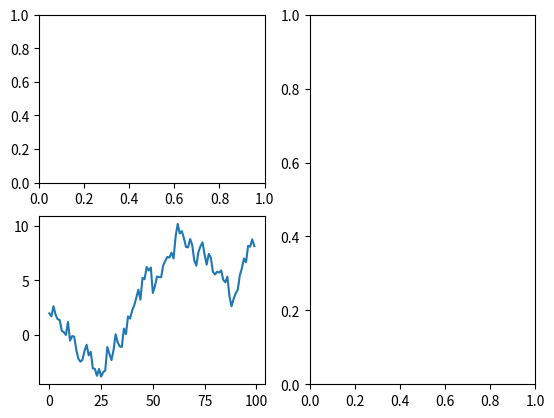
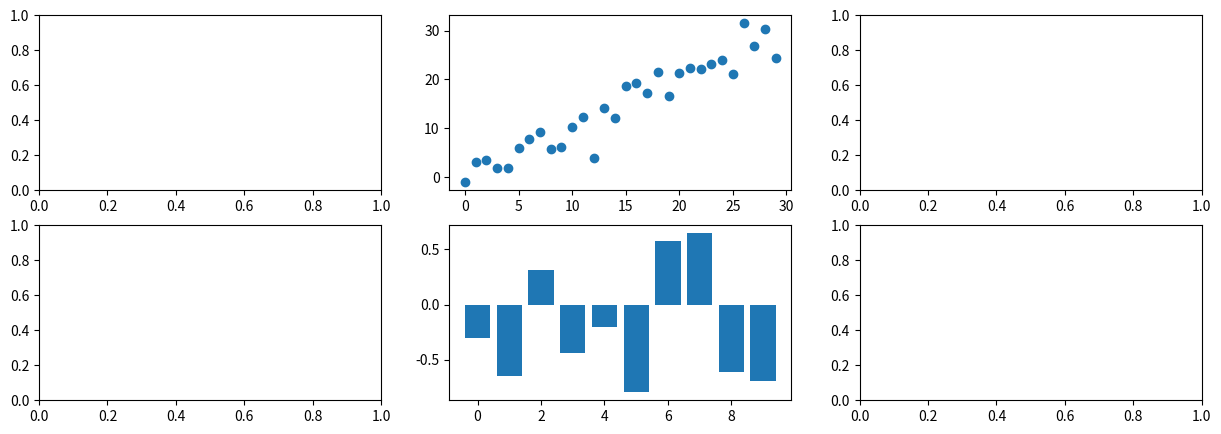
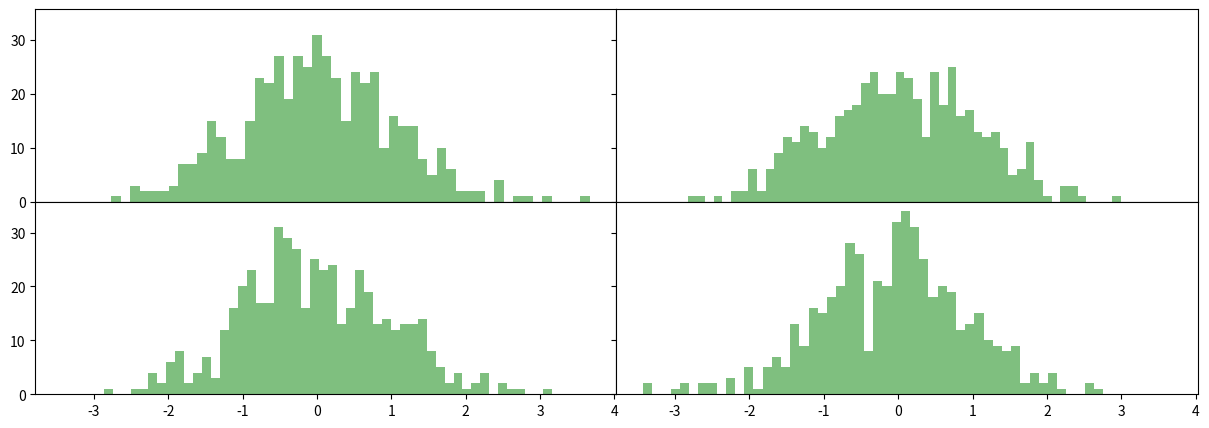
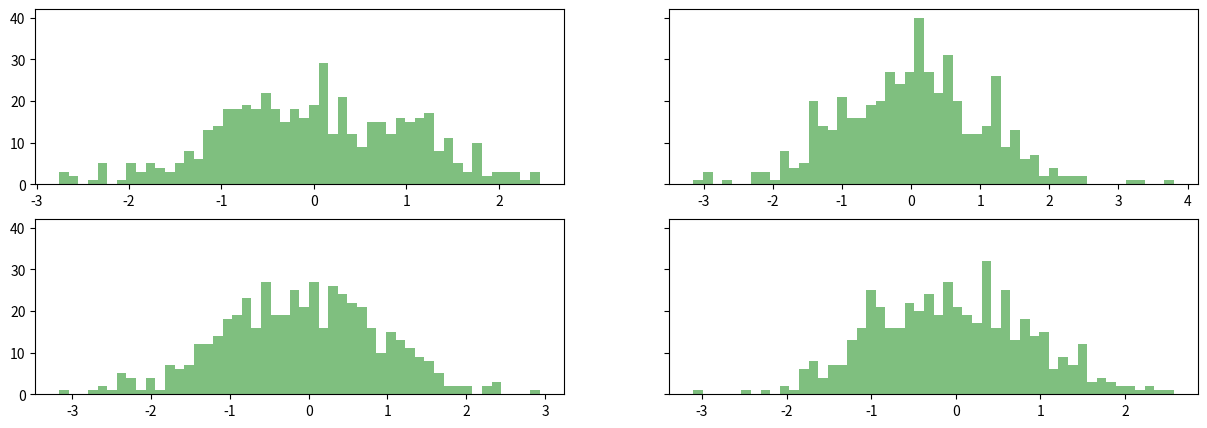

These charts were generated, in order, by the following Python code:
import matplotlib.pyplot as plt
from numpy.random import randn
import numpy as np
import pandas as pd

fig = plt.figure()
ax1 = fig.add_subplot(221)
ax2 = fig.add_subplot(222)
ax3 = fig.add_subplot(223)
ax4 = fig.add_subplot(224)



fig = plt.figure()
ax1 = fig.add_subplot(221)
ax2 = fig.add_subplot(222)
ax3 = fig.add_subplot(212)


fig = plt.figure()
ax1 = fig.add_subplot(221)
ax2 = fig.add_subplot(122)
ax3 = fig.add_subplot(223)


fig = plt.figure(figsize = (14,5))
ax1 = fig.add_subplot(221)
ax2 = fig.add_subplot(122)
ax3 = fig.add_subplot(223)

f = ax1.hist(randn(100), bins = 20, color = 'y', alpha = 0.5)
ax2.scatter(np.arange(30), np.arange(30) + 3 * randn(30))
ax3.plot(randn(100).cumsum(), 'k--')

plt.show()
plt.close()

plt.plot(randn(100).cumsum())
plt.show()

fig, axes = plt.subplots(2, 3)
fig.set_figheight(5)
fig.set_figwidth(15)

axes[0, 1].scatter(np.arange(30), np.arange(30) + 3 * randn(30))
axes[1, 1].bar(np.arange(10), randn(10))

plt.show()

fig, axes = plt.subplots(2, 2, sharex= True, sharey= True)
fig.set_figheight(5)
fig.set_figwidth(15)

for i in range(2):
    for j in range(2):
        axes[i, j].hist(randn(500), bins = 50, color = 'g', alpha = 0.5 )

plt.subplots_adjust(wspace = 0.0, hspace = 0.0)

plt.show()

fig, axes = plt.subplots(2, 2, sharex= False, sharey= True)
fig.set_figheight(5)
fig.set_figwidth(15)

for i in range(2):
    for j in range(2):
        axes[i, j].hist(randn(500), bins = 50, color = 'g', alpha = 0.5 )

plt.subplots_adjust(wspace = 0.2, hspace = 0.2)
plt.savefig('fig.png', dpi = 400, bbox_inches = 'tight')

plt.show()



